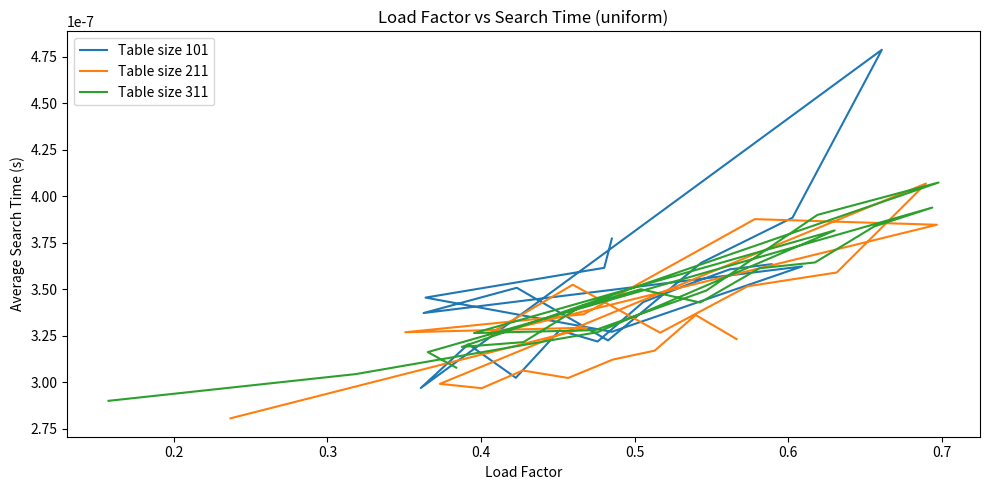
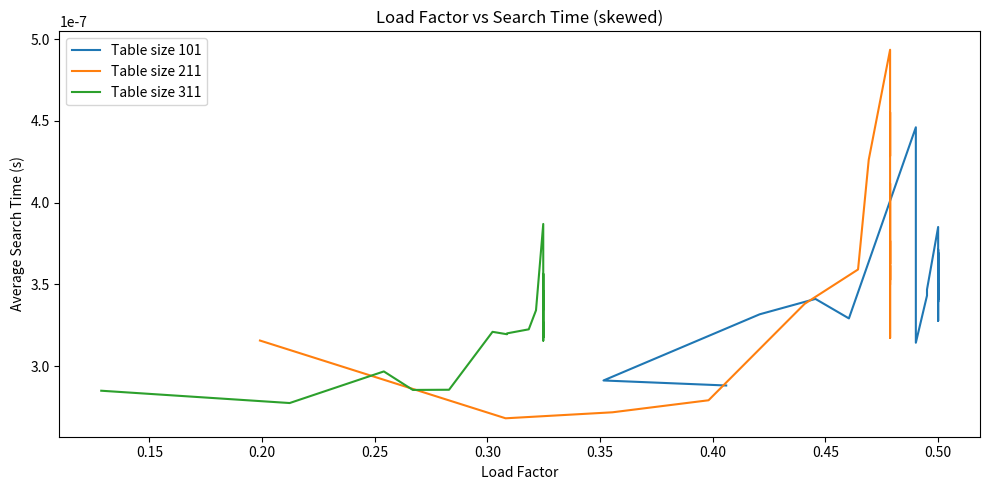
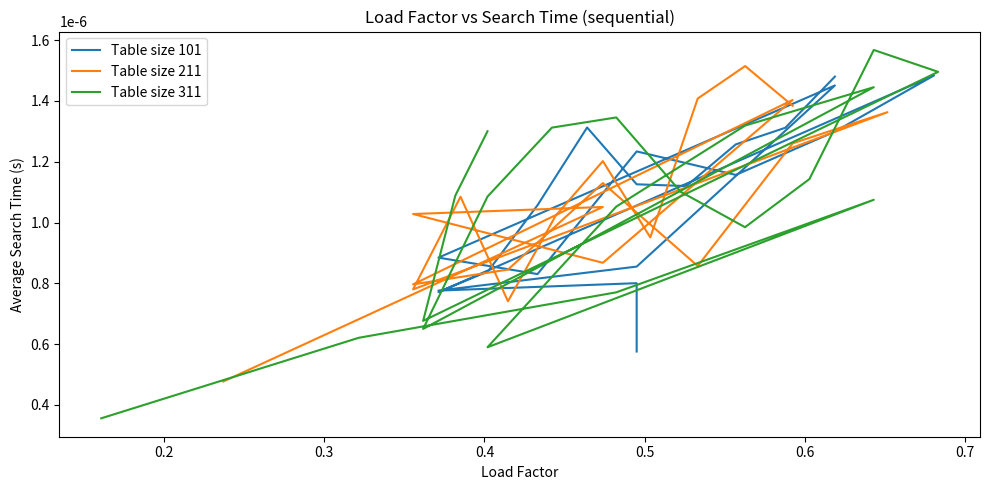
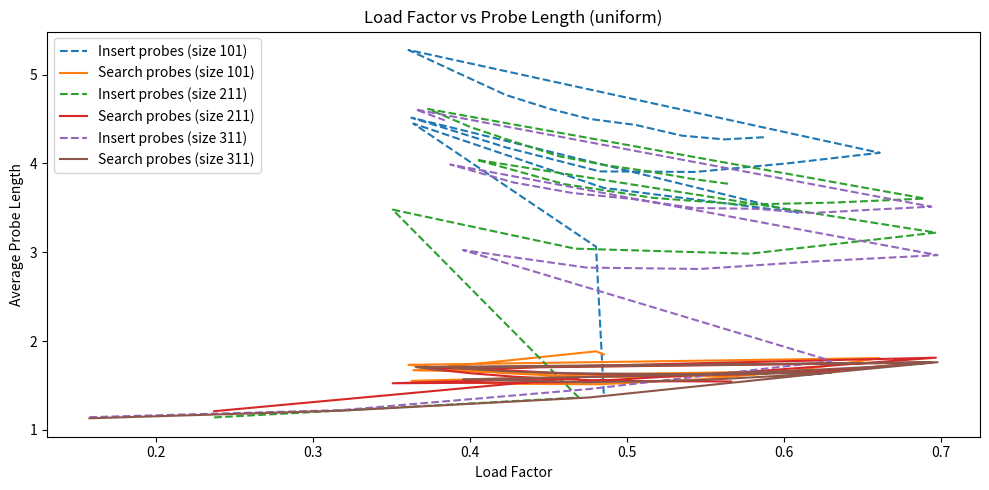
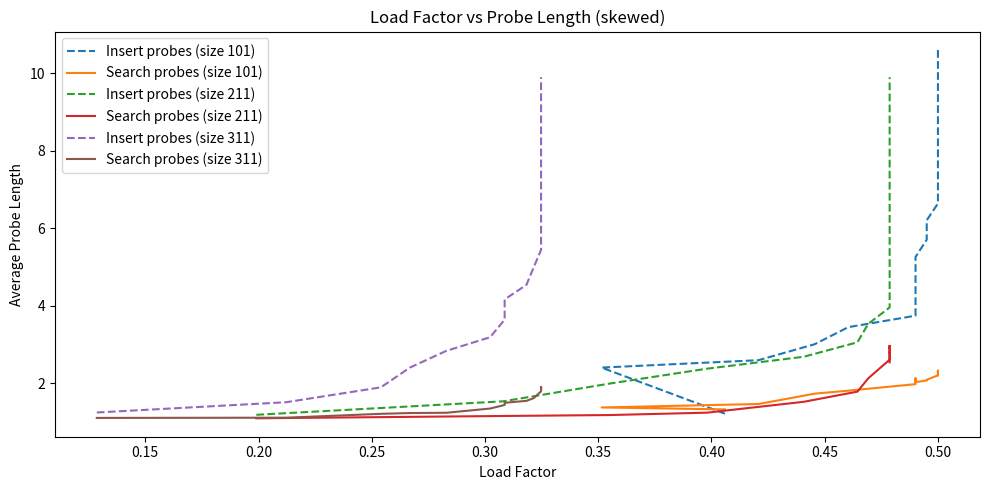
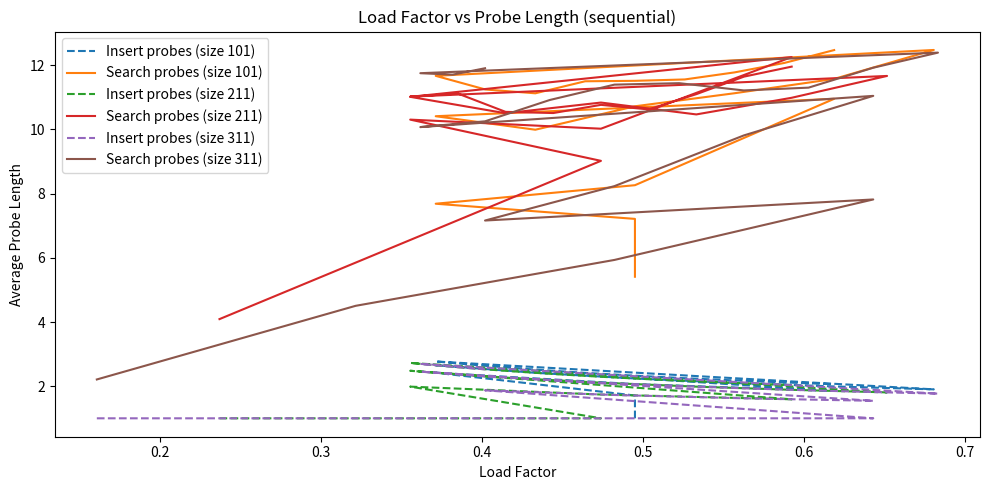
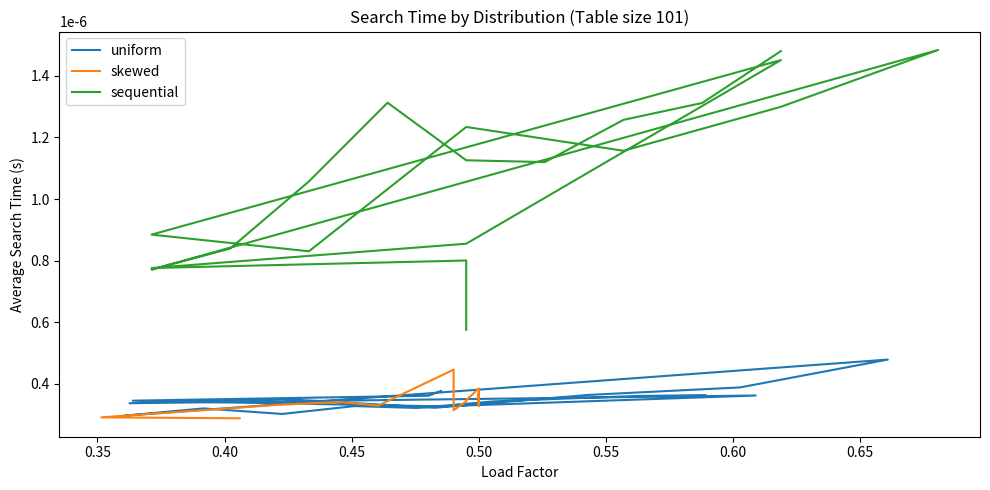

These figures' Python source, in order:
# FEEL FREE TO ADD MORE FUNCTIONS AS PER YOUR NEED
# THERE IS NO UNCHANGEABLE "MAIN" FUNCTION IN THIS HW

import time
import random
import matplotlib.pyplot as plt

# Implement HashMap in this class
# Do not use built in dictionary
# Implement own hashing function using division/multiplication method
class HashMap:
    def __init__(self, size=101):
        self.size = size # Using size parameter for table size
        self.count = 0 # Track number of key-value pairs inserted for open addressing
        self.table = [None] * self.size # Each slot will store at most one key-value pair (None * size slots initially)
        self.load_factor_threshold = 0.7 # Factor to trigger dynamic resizing to keep performance up (when (self.count / self.size) > 0.7)
        self.DELETED = object() # Mark deleted slots for linear probing in open addressing
        self.last_probe_count = 0 # Counts number of probing steps done by search or insert. Set to 0 again inside each method and updated each iteration
        self.total_insert_probes = 0 # Total insert probes
        self.total_search_probes = 0 # Total search probes
        self.total_searches = 0 # Total searches
        # total isnert probes/count will yield average insert probes for a table
        # total search probes/total searcher will yield average search probes for a table
       
    # retrieve a value associated with the key
    def search(self,key): # Open addressing with linear probing
        self.last_probe_count = 0
        index = self._hash(key, "division") # Hash the key for index

        for i in range(self.size): # Open addressing liner probing
            self.total_search_probes += 1 # Increment total search probes
            self.last_probe_count += 1 # Increment probe count
            slot = self.table[index] # Slot with calculated index

            if slot is None: # Nothing being stored here interrupt loop
                self.total_searches += 1 # Update total searches
                return "Element doesn't exist"
            elif slot is not self.DELETED and slot[0] == key: # If slot isn't marked and key verify identity return value
                self.total_searches += 1 # Update total searches
                return slot[1]
            index = (index + 1) % self.size # Update index by 1

        self.total_searches += 1 # Total searches update
        return "Element doesn't exist" # Safety net in case map has no None (Could be filled and key isnt in there or just filled with DELETED)

    # insert the key value pair into the hash tables
    def insert(self,key,value):
        self.last_probe_count = 0
        index = self._hash(key, "division") # Create index
        first_deleted = None # To store first DELETED location

        for i in range(self.size): # Open addressing, linear probing
            self.total_insert_probes += 1 # Updare total insert probes
            self.last_probe_count += 1 # Increment probe count
            slot = self.table[index] # Slot....

            if slot is None: # If current slot is empty
                if first_deleted is not None: # If there was a deleted slot
                    self.table[first_deleted] = (key, value) # Use that deleted slot to store tuple
                else: # In this case there was no deleted slot
                    self.table[index] = (key, value) # Use this empty slot
                self.count += 1 # Update active key count
                if self.count / self.size > self.load_factor_threshold: # Trigger dynamic resizing
                    self.dynamicResizing()
                return # All good return
            
            elif slot is self.DELETED: # This slot is a deleted slot
                if first_deleted is None: # If this is the first deleted slot (meaning first deleted was None)
                    first_deleted = index # Store the deleted slot index
                    # Dont insert yet cause there may be a matching key after to update
            
            elif slot[0] == key: # Keys for this slot match
                self.table[index] = (key, value) # Update key's corresponding value
                return 
            
            index = (index + 1) % self.size # Update index by 1

        # After full probing, insert into first_deleted if it exists
        if first_deleted is not None: # We have a first deleted
            self.table[first_deleted] = (key, value) # Use that to store tuple
            self.count += 1 # Update active key count
            if self.count / self.size > self.load_factor_threshold: # Trigger dynamic resizing
                self.dynamicResizing()
            return 
        
        raise Exception("Hash table is full")

    # remove the key value pair from the hash table
    def delete(self,key):
        index = self._hash(key, "division")
        
        for i in range(self.size):
            slot = self.table[index] # self.table[index] is always first possible occurrence, the tuple we're looking for (assuming it exists)
            # is here or after the DELETED

            if slot is None:
                return "Key not found" # Safe to stop probing here: keys are never inserted beyond None slot (insert() handles this)
            elif slot is self.DELETED: # Slot is DELETED (This is the first possible position to check, then we keep iterating/probing past the deleted)
                pass # Keep probing
            elif slot[0] == key: # Keys match
                self.table[index] = self.DELETED  # Mark as deleted
                self.count -= 1 # Update count
                return "Key deleted"
            index = (index + 1) % self.size

        return "Key not found"


    # optional for open addressing collision method
    # if you choose chaining, don't forget to discuss it in the report
    def dynamicResizing(self):
        old_table = self.table
        self.size *= 2  # Double the size (or next prime for fewer collisions?)
        self.table = [None] * self.size
        self.count = 0  # Restart count

        for slot in old_table:
            if slot is not None and slot is not self.DELETED: # Slot is an active key
                self.insert(slot[0], slot[1])

    # hashing methods
    def _hash(self, key, method="division"): # Set method to division in the whole program

        # Input verification for key:
        if isinstance(key, int): # Key is an integer
            int_key = key
        elif isinstance(key, str): # Key is a string
            int_key = 0
            for c in key: # Loop through each character and convert to int
                int_key = (int_key * 31 + ord(c)) # Multiply by 31 (prime number to reduce collisions: Polynomial rolling hash thing) and add new characater's value 
        else: 
            raise TypeError("Unsupported key type") # Otherwise key type is trash

        if method == "division": # Implement division method
            return int_key % self.size
        elif method == "multiplication": # Implement multiplication method
            A = 0.6180339887  # Golden ratio fraction 
            return int(self.size * ((int_key * A) % 1)) # Cast to int, mutliplication hashing method
        else:
            raise ValueError("Unknown hash method") # Otherwise hashing method is trash

# Problem 2: Performance Analysis

def generate_keys(distribution, n):

    distribution = distribution.lower() # Set distribution name to lower for comparisons
    
    if distribution == "uniform": # uniform case
        return [random.randint(0, 10000) for _ in range(n)] 
    elif distribution == "skewed": # skewed case
        return [random.randint(0, 100) for _ in range(n)]
    elif distribution == "sequential": # sequential case
        return list(range(n))
    else:
        raise ValueError("Unknown distribution type")


def measure_search_time(hashmap, keys):
    total_time = 0
    sampled_keys = random.sample(keys, len(keys))  # all keys, random order, no repeats. Equivalent to getting a random index for key in keys to pick. 
    # If I used the latter tho, I'd have to make sure the random index wasnt used before otherwise I'd add time for the same key search multiple times
    # to the average

    for key in sampled_keys: # For each random key
        start = time.perf_counter() # Start timer
        hashmap.search(key) # Perform search
        end = time.perf_counter() # End timer
        total_time += (end - start) # Add up time

    return total_time / len(sampled_keys) # Return average search time of this hashmap, with these keys

def run_experiments():
    # test across different table sizes and load factors

    # Experiment's parameters
    table_sizes = [101, 211, 311] # 3 tables
    distributions = ["uniform", "skewed", "sequential"] # 3 dirstributions per table size
    n = 1000  # Total keys to generate
    batch_size = 50  # Insert this many keys at a time before measuring
    results = {} # Final return dictionary with all results

    for size in table_sizes:
        results[size] = {} # Create an empty dictionary at each key (size)
        for distribution in distributions:
            results[size][distribution] = { # Create entry inside that dictionary
                "load_factors": [],
                "search_times": [],
                "insert_probe_lengths": [],
                "search_probe_lengths": []
            }

            keys = generate_keys(distribution, n) # Generate 1000 keys per distribution
            new_map = HashMap(size) # New hashmap per distribution

            for batch_start in range(0, n, batch_size):  # 0, 50, 100, ... 950
                batch = keys[batch_start : batch_start + batch_size]  # 50 keys
                for key in batch: # At each batch
                    new_map.insert(key, key) # Insert keys
                # Befor loading new batch record results with last batch 
                results[size][distribution]["load_factors"].append(new_map.count/new_map.size) # Record load factor 
                non_existent = [random.randint(10001, 20000) for _ in range(batch_size)]  # Outside insert range. Onlys used to trigger unsuccessful searches
                mixed_keys = keys[:batch_start + batch_size] + non_existent # Mix the keys with non-existing keys
                results[size][distribution]["search_times"].append(measure_search_time(new_map, mixed_keys)) # Record avg search time
                results[size][distribution]["insert_probe_lengths"].append(new_map.total_insert_probes / new_map.count) # Record avg insert probe length
                results[size][distribution]["search_probe_lengths"].append(new_map.total_search_probes/new_map.total_searches) # Record avg search probe length
                # Measure_search_time is called before we record avg search probe length so it's safe.

    return results



def plot_results(results):
    table_sizes = list(results.keys()) # Top level keys of results are table sizes
    distributions = list(results[table_sizes[0]].keys()) # Get first table size then extract the distribution types

    # Plot 1: Load factor vs search time (one plot per distribution)
    for dist in distributions:
        plt.figure(figsize=(10, 5)) # New figure for each distribution
        for size in table_sizes: # One curve per table size on the same plot
            load_factors = results[size][dist]["load_factors"]
            search_times = results[size][dist]["search_times"]
            plt.plot(load_factors, search_times, label=f"Table size {size}")
        plt.title(f"Load Factor vs Search Time ({dist})")
        plt.xlabel("Load Factor")
        plt.ylabel("Average Search Time (s)")
        plt.legend()
        plt.tight_layout()
        plt.savefig(f"load_vs_searchtime_{dist}.png")
        plt.show()

    # Plot 2: Load factor vs probe length (one plot per distribution)
    for dist in distributions:
        plt.figure(figsize=(10, 5))
        for size in table_sizes:
            load_factors = results[size][dist]["load_factors"]
            insert_probes = results[size][dist]["insert_probe_lengths"]
            search_probes = results[size][dist]["search_probe_lengths"]
            plt.plot(load_factors, insert_probes, label=f"Insert probes (size {size})", linestyle="--")
            plt.plot(load_factors, search_probes, label=f"Search probes (size {size})", linestyle="-")
        plt.title(f"Load Factor vs Probe Length ({dist})")
        plt.xlabel("Load Factor")
        plt.ylabel("Average Probe Length")
        plt.legend()
        plt.tight_layout()
        plt.savefig(f"load_vs_probelength_{dist}.png")
        plt.show()

    # Plot 3: Distribution comparison (fixed table size 101)
    fixed_size = table_sizes[0]
    plt.figure(figsize=(10, 5)) # New figure for distribution comparison
    for dist in distributions: # One curve per distribution on the same plot
        load_factors = results[fixed_size][dist]["load_factors"]
        search_times = results[fixed_size][dist]["search_times"]
        plt.plot(load_factors, search_times, label=dist)
    plt.title(f"Search Time by Distribution (Table size {fixed_size})")
    plt.xlabel("Load Factor")
    plt.ylabel("Average Search Time (s)")
    plt.legend()
    plt.tight_layout()
    plt.savefig("distribution_comparison.png")
    plt.show()


# Driver
if __name__ == "__main__":

    # Test
    hm = HashMap(11) # Initialize hashmap of size 11
    hm.insert("bike", 101)
    print("Insert probe count (bike):", hm.last_probe_count)
    hm.insert(99, 99) # int key case
    hm.insert("boat", 3)
    hm.table[5] = hm.DELETED # Deleted slot simulation
    hm.insert("platypus", 2)

    print(hm.search("platypus")) # Push search past deleted slot case
    print("Search probe count (platypus):", hm.last_probe_count)
    print(hm.search("yo")) # Element doesn't exist case
    print("Search probe count (yo - miss):", hm.last_probe_count)
    print(hm.search(99))
    print("Search probe count (99):", hm.last_probe_count)

    print("\n--- generate_keys tests ---")
    try:
        uniform_keys = generate_keys("uniform", 50)
        skewed_keys = generate_keys("SKEWED", 50)
        sequential_keys = generate_keys("sequential", 50)

        print(uniform_keys[:5])    # Preview first 5
        print(skewed_keys[:5])
        print(sequential_keys[:5])
        print(generate_keys("bad", 5))  # Should raise ValueError
    except ValueError as e:
        print(f"Error: {e}")

    print("\n--- measure_search_time tests ---")
    hm2 = HashMap(101)
    for k in uniform_keys:
        hm2.insert(k, k)
    print("Uniform:", measure_search_time(hm2, uniform_keys))

    hm3 = HashMap(101)
    for k in skewed_keys:
        hm3.insert(k, k)
    print("Skewed:", measure_search_time(hm3, skewed_keys))

    hm4 = HashMap(101)
    for k in sequential_keys:
        hm4.insert(k, k)
    print("Sequential:", measure_search_time(hm4, sequential_keys))

    print("\n--- probe count tests clean version ---")
    hm5 = HashMap(11)
    hm5.insert("bike", 1)
    print("Insert probe count:", hm5.last_probe_count)
    hm5.search("bike")
    print("Search hit probe count:", hm5.last_probe_count)
    hm5.search("nothere")
    print("Search miss probe count:", hm5.last_probe_count)

    print("\n--- Running experiments and plotting ---")
    results = run_experiments()
    plot_results(results)
